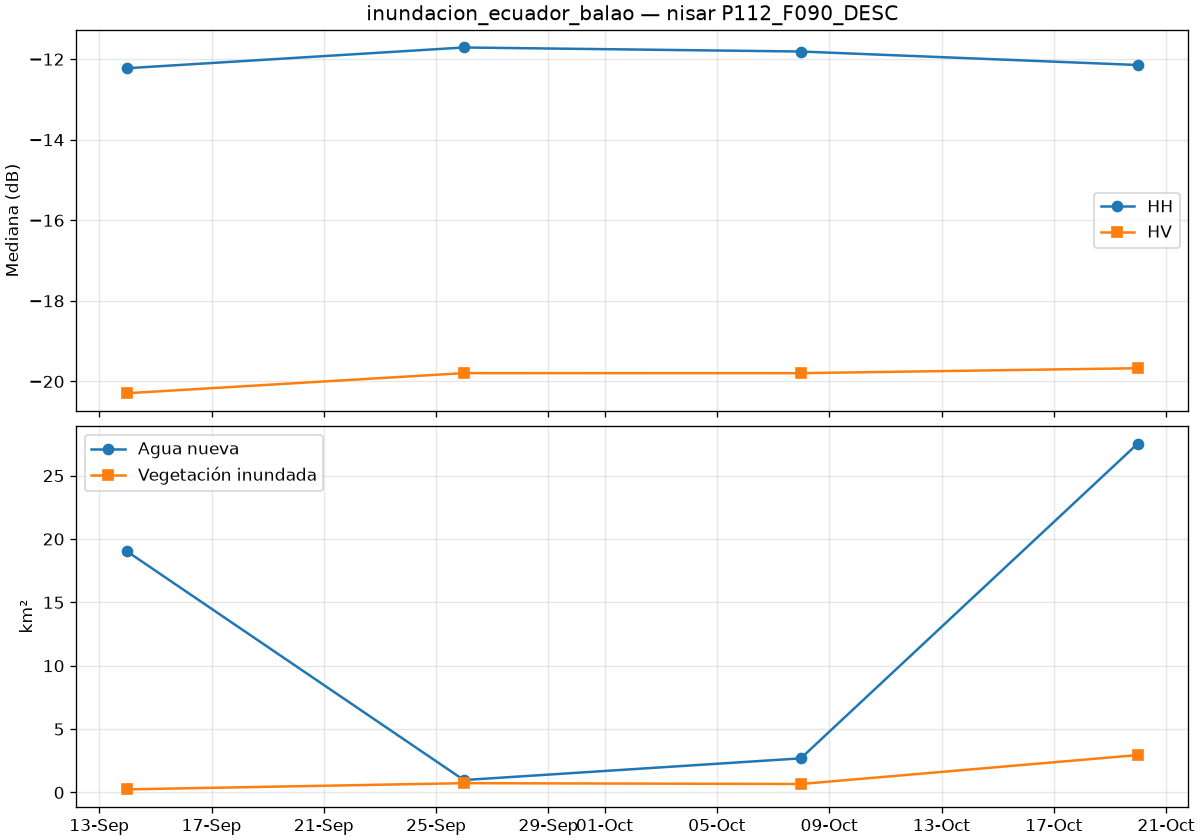

The table this chart was drawn from, first rows:
date, is_baseline, co_median_db, cross_median_db, valid_pct, new_water_km2, flooded_veg_km2, permanent_water_km2, flood_total_km2
2026-09-13T23:39:44Z, True, -12.22, -20.29, 100.0, 19.03, 0.244, 97, 19.27
2026-09-25T23:39:44Z, True, -11.71, -19.79, 100.0, 0.98, 0.734, 71.29, 1.714
2026-10-07T23:39:44Z, True, -11.81, -19.8, 100.0, 2.692, 0.668, 91.61, 3.36
2026-10-19T23:39:44Z, False, -12.14, -19.67, 100.0, 27.53, 2.952, 97.63, 30.48
